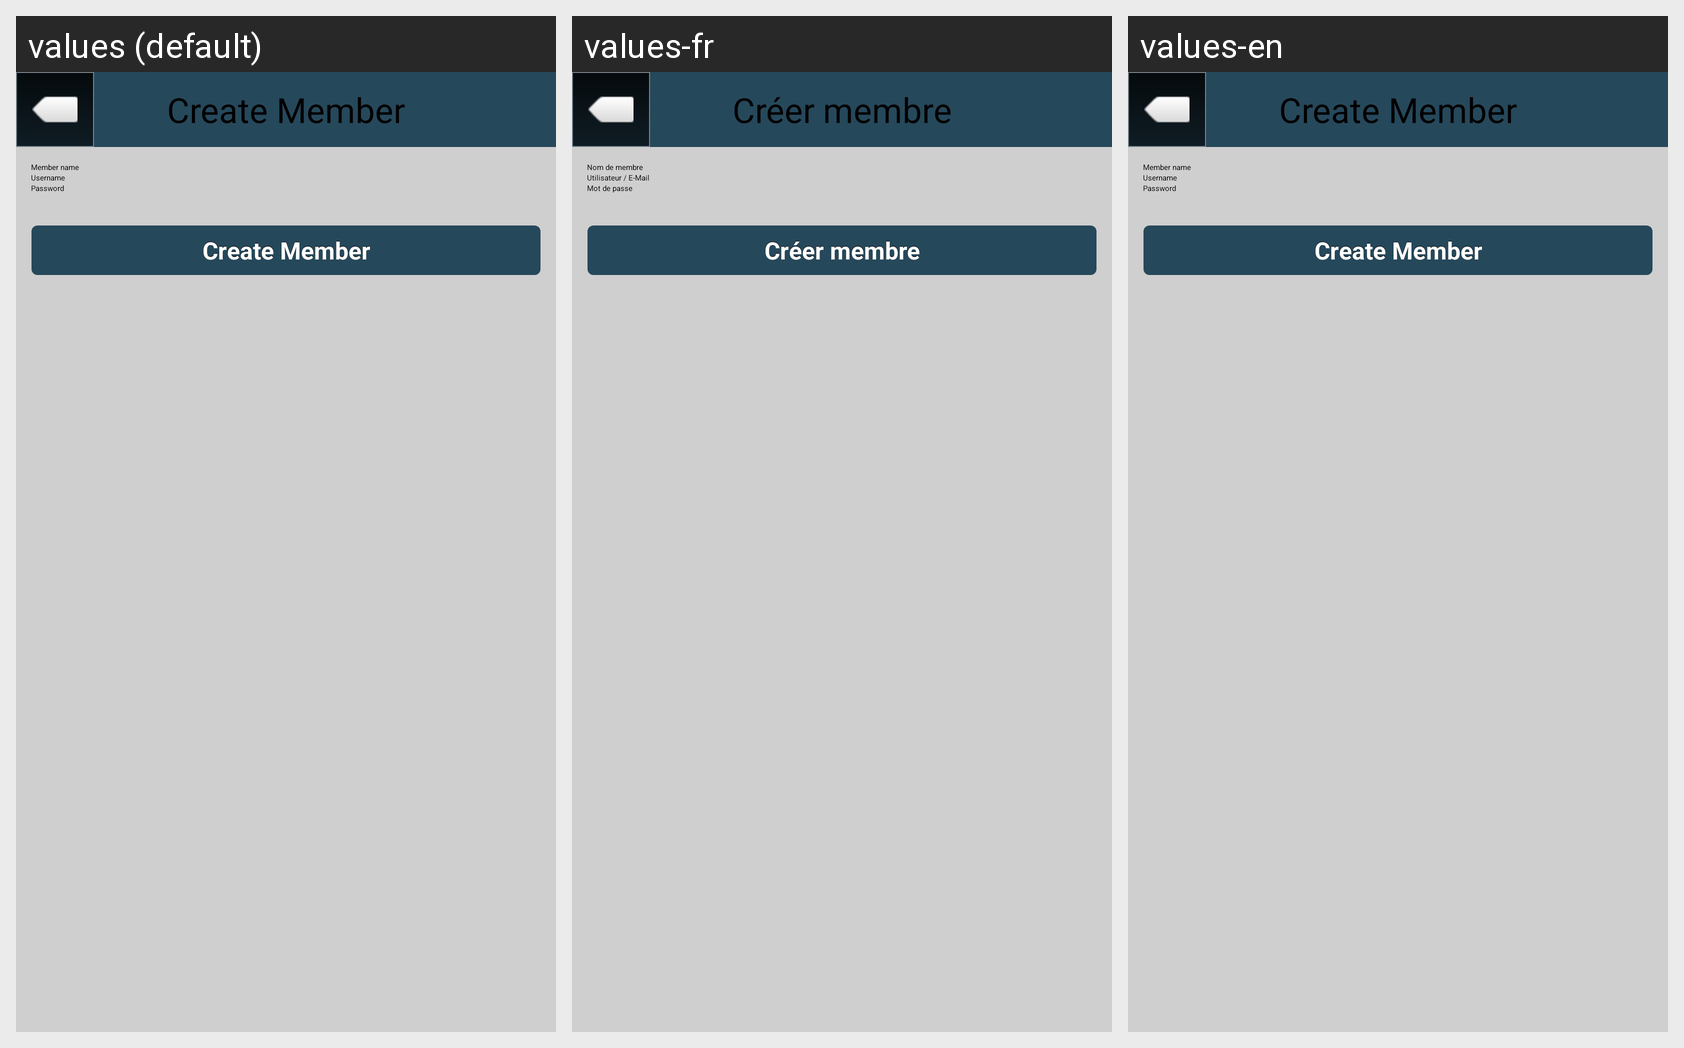

The same Android screen rendered under several of its app's locales, left to right. List the strings drawn on it with the default value and each locale's translation.
Android screen res/layout/screen_register_member.xml rendered under 3 locales, left to right: values (default), values-fr, values-en. Device: Nexus 5 (rendered at 1080×1920; each locale shown at half size, 540×960, under a caption strip naming it); theme Theme.Main.
Other locales in the repository, not shown: values-de, values-es, values-sv.
Strings drawn on this screen, with the default value and each locale's value (text and hints the layout hard-codes, and strings that could not be matched under every locale, appear in the picture but are not listed):

CreateMember
  values: Create Member
  values-fr: Créer membre
  values-en: Create Member  [not translated; the default value is used]

MemberName
  values: Member name
  values-fr: Nom de membre
  values-en: Member name  [not translated; the default value is used]

username
  values: Username
  values-fr: Utilisateur / E-Mail
  values-en: Username  [not translated; the default value is used]

password
  values: Password
  values-fr: Mot de passe
  values-en: Password  [not translated; the default value is used]
